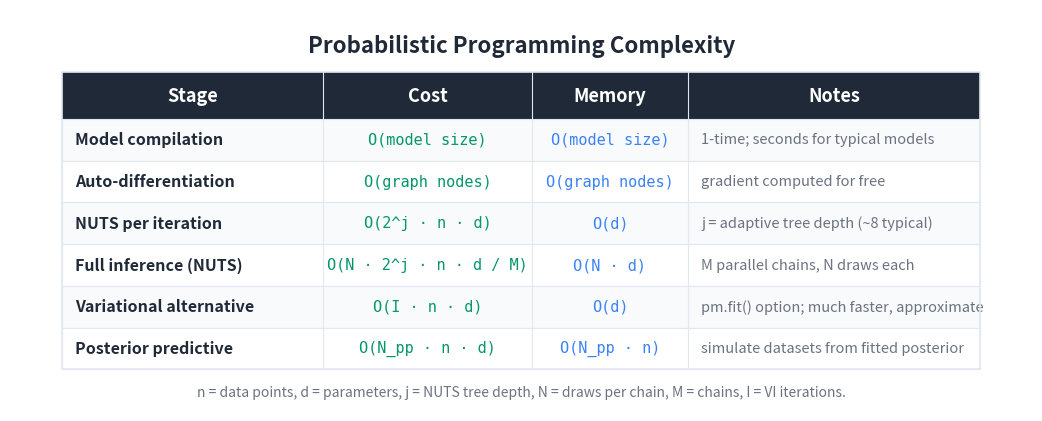

Here is the Python script that generated this plot: (Note: this script raises an exception after producing the figure.)
"""Generate a Big-O / cost summary table image for the PPL article."""

import matplotlib
matplotlib.use('Agg')
import matplotlib.pyplot as plt
from matplotlib.patches import Rectangle

BG_COLOR = '#FFFFFF'
TEXT_COLOR = '#1F2937'
HEADER_BG = '#1F2937'
HEADER_TEXT = '#FFFFFF'
ROW_EVEN = '#F8FAFC'
ROW_ODD = '#FFFFFF'
BORDER = '#E2E8F0'
TIME_COLOR = '#059669'
MEM_COLOR = '#3b82f6'
NOTE_COLOR = '#6B7280'

HEADERS = ['Stage', 'Cost', 'Memory', 'Notes']
ROWS = [
    ['Model compilation',
     'O(model size)',
     'O(model size)',
     '1-time; seconds for typical models'],
    ['Auto-differentiation',
     'O(graph nodes)',
     'O(graph nodes)',
     'gradient computed for free'],
    ['NUTS per iteration',
     'O(2^j · n · d)',
     'O(d)',
     'j = adaptive tree depth (~8 typical)'],
    ['Full inference (NUTS)',
     'O(N · 2^j · n · d / M)',
     'O(N · d)',
     'M parallel chains, N draws each'],
    ['Variational alternative',
     'O(I · n · d)',
     'O(d)',
     'pm.fit() option; much faster, approximate'],
    ['Posterior predictive',
     'O(N_pp · n · d)',
     'O(N_pp · n)',
     'simulate datasets from fitted posterior'],
]

COL_WIDTHS = [5.0, 4.0, 3.0, 5.6]
TOTAL_W = sum(COL_WIDTHS)
HEADER_H = 0.9
ROW_H = 0.8
N_ROWS = len(ROWS)
TABLE_H = HEADER_H + N_ROWS * ROW_H

fig, ax = plt.subplots(figsize=(1600/150, 850/150), dpi=150)
ax.set_xlim(0, TOTAL_W + 2.0)
ax.set_ylim(0, TABLE_H + 2.0)
ax.set_aspect('equal')
ax.axis('off')
fig.patch.set_facecolor(BG_COLOR)

X0, Y0 = 1.0, 0.8
def col_x(i): return X0 + sum(COL_WIDTHS[:i])

ax.text(TOTAL_W / 2 + 1.0, TABLE_H + 1.3,
        'Probabilistic Programming Complexity',
        fontsize=16, fontweight='bold', ha='center', va='center',
        color=TEXT_COLOR, fontfamily='sans-serif')

header_y = Y0 + N_ROWS * ROW_H
ax.add_patch(Rectangle((X0, header_y), TOTAL_W, HEADER_H,
                       facecolor=HEADER_BG, edgecolor=HEADER_BG,
                       linewidth=0, zorder=1))
for i, h in enumerate(HEADERS):
    ax.text(col_x(i) + COL_WIDTHS[i] / 2, header_y + HEADER_H / 2, h,
            fontsize=13, fontweight='bold', ha='center', va='center',
            color=HEADER_TEXT, fontfamily='sans-serif', zorder=2)

for r, row in enumerate(ROWS):
    row_y = Y0 + (N_ROWS - 1 - r) * ROW_H
    bg = ROW_EVEN if r % 2 == 0 else ROW_ODD
    ax.add_patch(Rectangle((X0, row_y), TOTAL_W, ROW_H,
                           facecolor=bg, edgecolor=BORDER,
                           linewidth=0.8, zorder=1))
    ax.text(col_x(0) + 0.25, row_y + ROW_H / 2, row[0],
            fontsize=11.5, fontweight='bold', ha='left', va='center',
            color=TEXT_COLOR, fontfamily='sans-serif', zorder=2)
    ax.text(col_x(1) + COL_WIDTHS[1] / 2, row_y + ROW_H / 2, row[1],
            fontsize=11, ha='center', va='center',
            color=TIME_COLOR, fontfamily='DejaVu Sans Mono', zorder=2)
    ax.text(col_x(2) + COL_WIDTHS[2] / 2, row_y + ROW_H / 2, row[2],
            fontsize=11, ha='center', va='center',
            color=MEM_COLOR, fontfamily='DejaVu Sans Mono', zorder=2)
    ax.text(col_x(3) + 0.25, row_y + ROW_H / 2, row[3],
            fontsize=10.5, ha='left', va='center',
            color=NOTE_COLOR, fontfamily='sans-serif',
            fontstyle='italic', zorder=2)

ax.add_patch(Rectangle((X0, Y0), TOTAL_W, TABLE_H,
                       facecolor='none', edgecolor=BORDER,
                       linewidth=1.2, zorder=3))
for i in range(1, len(COL_WIDTHS)):
    ax.plot([col_x(i), col_x(i)],
            [Y0, header_y + HEADER_H],
            color=BORDER, linewidth=0.8, zorder=3)

ax.text(TOTAL_W / 2 + 1.0, Y0 - 0.45,
        'n = data points, d = parameters, j = NUTS tree depth, '
        'N = draws per chain, M = chains, I = VI iterations.',
        fontsize=10, ha='center', va='center',
        color='#6B7280', fontfamily='sans-serif', fontstyle='italic')

plt.tight_layout()
out = ('D:/Projects/Medium/algorithms-in-python/'
       '05-bayesian-probabilistic-causal/'
       '04-probabilistic-programming/bigo_table.png')
plt.savefig(out, dpi=150, bbox_inches='tight',
            facecolor=BG_COLOR, edgecolor='none', pad_inches=0.2)
plt.close(fig)
print(f'Wrote {out}')
